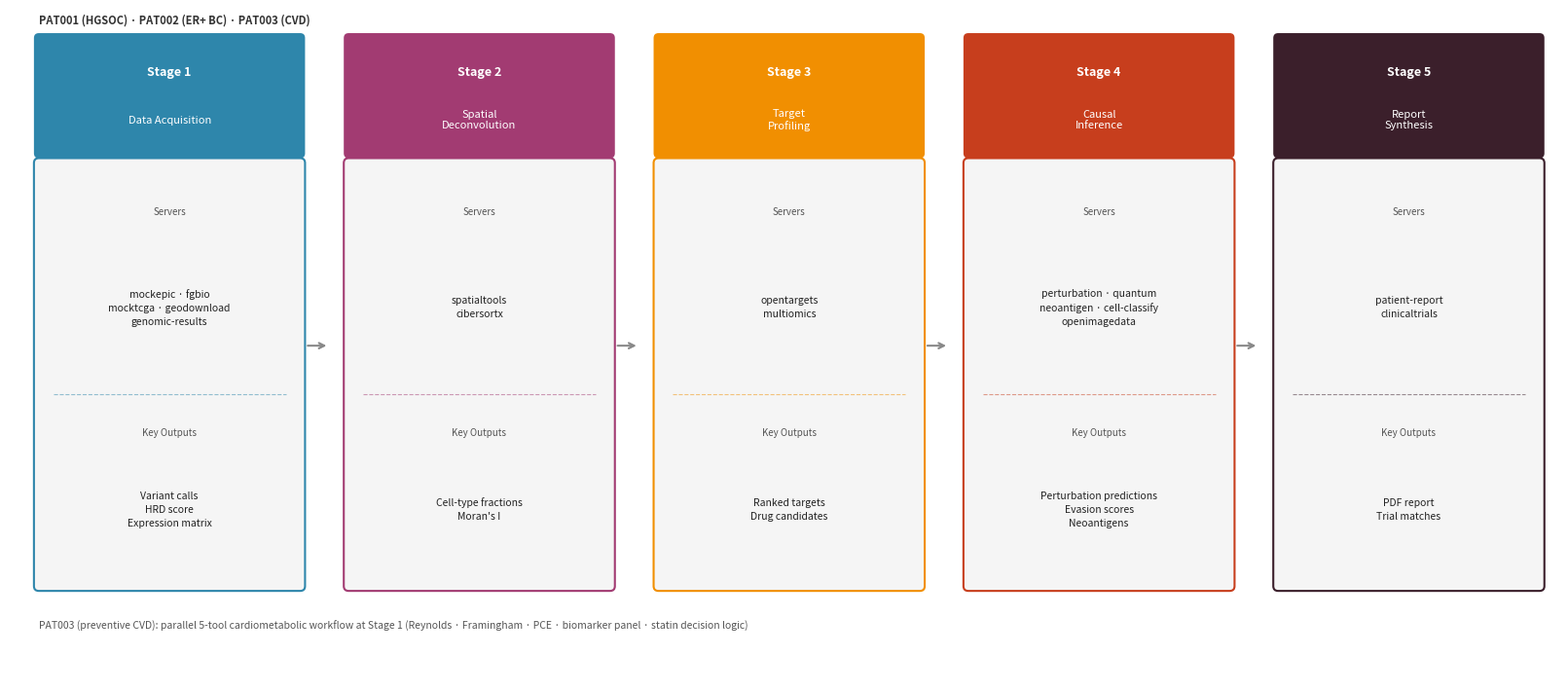

Reproduce this figure in Python. (Note: this script raises an exception after producing the figure.)
import matplotlib
matplotlib.use('Agg')
import matplotlib.pyplot as plt
import matplotlib.patches as mpatches
from matplotlib.patches import FancyBboxPatch, FancyArrowPatch

fig, ax = plt.subplots(figsize=(16, 7))
ax.set_xlim(0, 16)
ax.set_ylim(0, 7)
ax.axis('off')

stages = [
    {
        "num": "1",
        "title": "Data Acquisition",
        "servers": "mockepic \u00b7 fgbio\nmocktcga \u00b7 geodownload\ngenomic-results",
        "outputs": "Variant calls\nHRD score\nExpression matrix",
        "color": "#2E86AB",
        "x": 0.3
    },
    {
        "num": "2",
        "title": "Spatial\nDeconvolution",
        "servers": "spatialtools\ncibersortx",
        "outputs": "Cell-type fractions\nMoran's I",
        "color": "#A23B72",
        "x": 3.5
    },
    {
        "num": "3",
        "title": "Target\nProfiling",
        "servers": "opentargets\nmultiomics",
        "outputs": "Ranked targets\nDrug candidates",
        "color": "#F18F01",
        "x": 6.7
    },
    {
        "num": "4",
        "title": "Causal\nInference",
        "servers": "perturbation \u00b7 quantum\nneoantigen \u00b7 cell-classify\nopenimagedata",
        "outputs": "Perturbation predictions\nEvasion scores\nNeoantigens",
        "color": "#C73E1D",
        "x": 9.9
    },
    {
        "num": "5",
        "title": "Report\nSynthesis",
        "servers": "patient-report\nclinicaltrials",
        "outputs": "PDF report\nTrial matches",
        "color": "#3B1F2B",
        "x": 13.1
    }
]

BOX_W = 2.7
BOX_H = 5.5
TOP_H = 1.2
ARROW_Y = 3.5

for s in stages:
    x = s["x"]
    # Stage header box
    header = FancyBboxPatch((x, 5.5), BOX_W, TOP_H,
                             boxstyle="round,pad=0.05",
                             facecolor=s["color"], edgecolor='none')
    ax.add_patch(header)
    ax.text(x + BOX_W/2, 6.35, f"Stage {s['num']}", ha='center', va='center',
            fontsize=9, fontweight='bold', color='white')
    ax.text(x + BOX_W/2, 5.85, s["title"], ha='center', va='center',
            fontsize=8, color='white')

    # Body box
    body = FancyBboxPatch((x, 1.0), BOX_W, 4.4,
                           boxstyle="round,pad=0.05",
                           facecolor='#F5F5F5', edgecolor=s["color"], linewidth=1.5)
    ax.add_patch(body)

    # Servers label
    ax.text(x + BOX_W/2, 4.9, "Servers", ha='center', va='center',
            fontsize=7, color='#555555', style='italic')
    ax.text(x + BOX_W/2, 3.9, s["servers"], ha='center', va='center',
            fontsize=7.5, color='#222222', linespacing=1.5)

    # Divider
    ax.plot([x + 0.15, x + BOX_W - 0.15], [3.0, 3.0], color=s["color"],
            linewidth=0.8, linestyle='--', alpha=0.5)

    # Outputs label
    ax.text(x + BOX_W/2, 2.6, "Key Outputs", ha='center', va='center',
            fontsize=7, color='#555555', style='italic')
    ax.text(x + BOX_W/2, 1.8, s["outputs"], ha='center', va='center',
            fontsize=7.5, color='#222222', linespacing=1.5)

    # Arrow between stages
    if x < stages[-1]["x"]:
        ax.annotate('', xy=(x + BOX_W + 0.3, ARROW_Y),
                    xytext=(x + BOX_W + 0.05, ARROW_Y),
                    arrowprops=dict(arrowstyle='->', color='#888888', lw=1.5))

# PAT003 cardiometabolic note
ax.text(0.3, 0.55,
        "PAT003 (preventive CVD): parallel 5-tool cardiometabolic workflow at Stage 1 "
        "(Reynolds \u00b7 Framingham \u00b7 PCE \u00b7 biomarker panel \u00b7 statin decision logic)",
        fontsize=7.5, color='#555555', style='italic')

# Patient icons top-left
ax.text(0.3, 6.85, "PAT001 (HGSOC) \u00b7 PAT002 (ER+ BC) \u00b7 PAT003 (CVD)",
        fontsize=8, color='#333333', fontweight='bold')

plt.tight_layout(pad=0.3)
plt.savefig('docs/for-researchers/paper-v17/figures/figure1_pipeline.pdf', bbox_inches='tight', dpi=300)
plt.savefig('docs/for-researchers/paper-v17/figures/figure1_pipeline.png', bbox_inches='tight', dpi=300)
print("Figure 1 saved: docs/for-researchers/paper-v17/figures/figure1_pipeline.pdf + .png")
